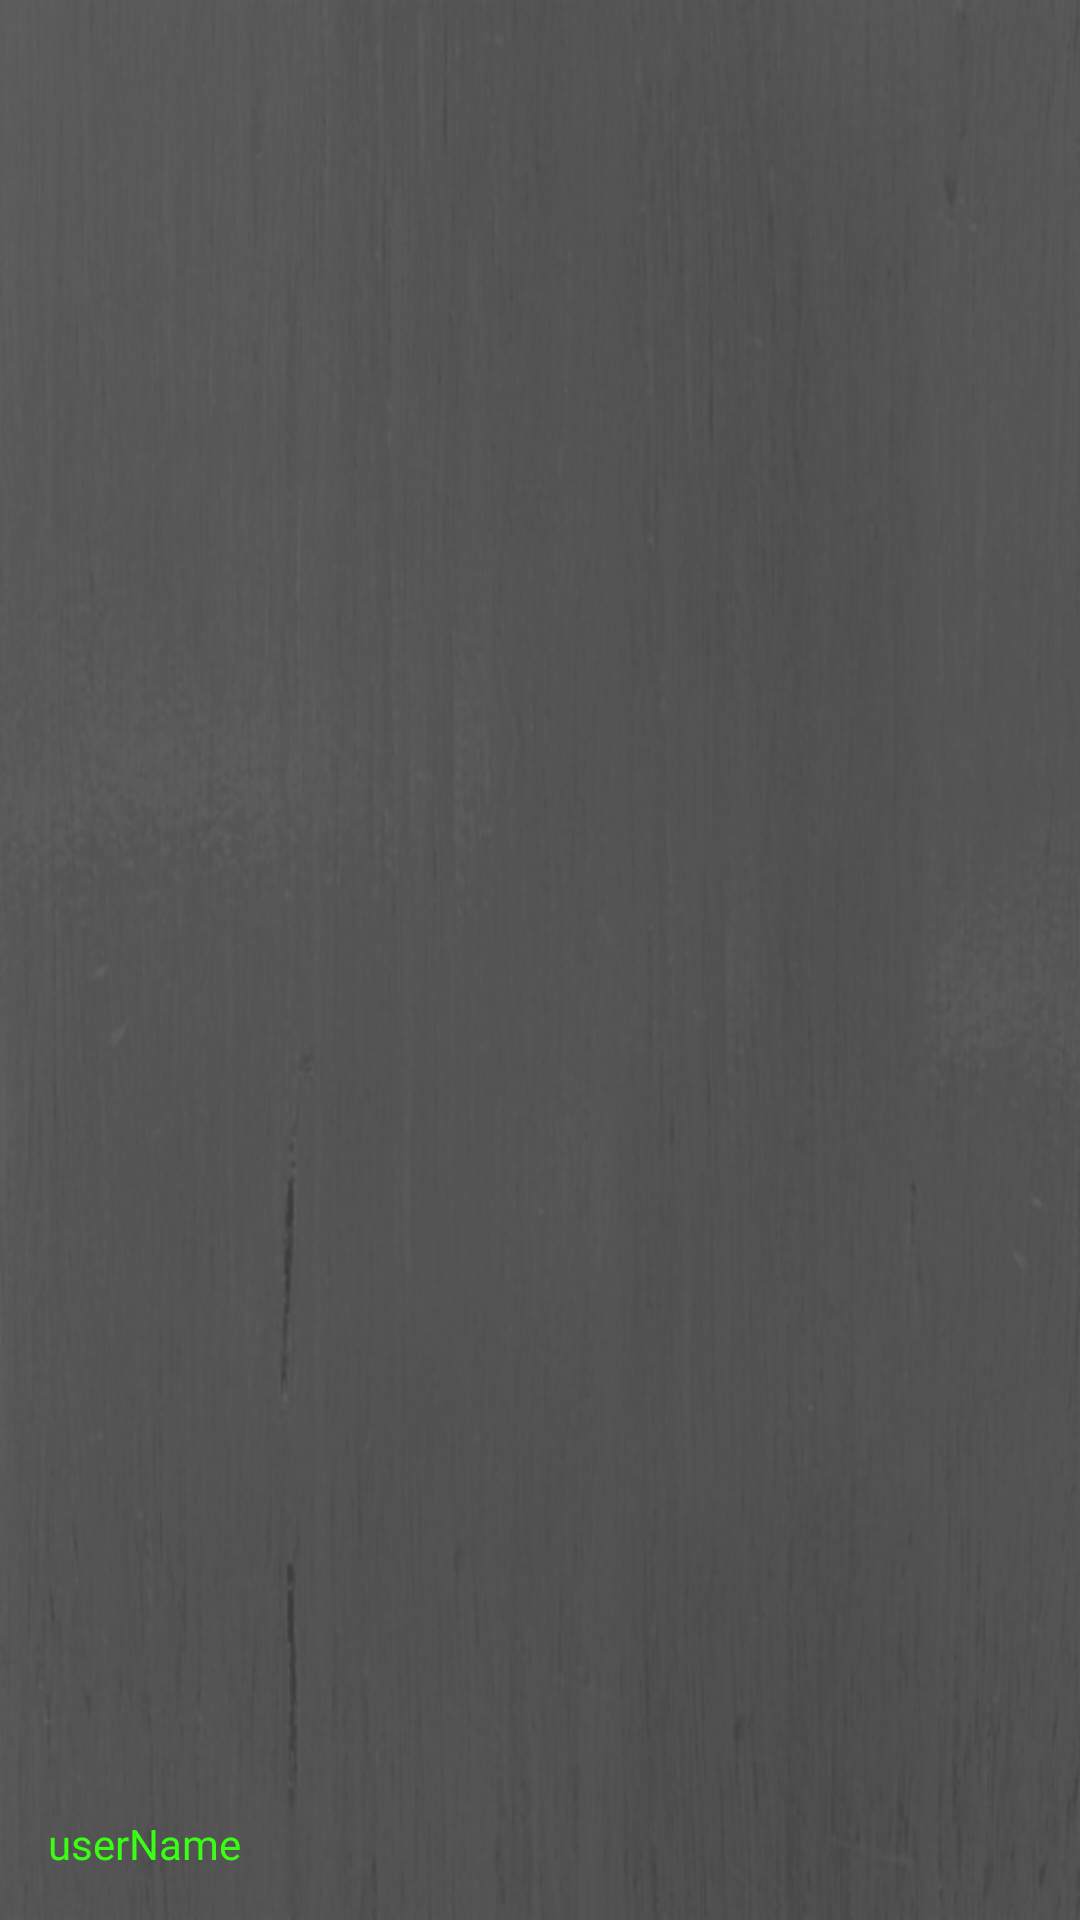

Write the Android layout XML for this screen, with the resource values it uses.
<!-- AndroidManifest.xml: application theme AppTheme -->
<!-- res/layout/nav_header.xml -->
<?xml version="1.0" encoding="utf-8"?>
<LinearLayout xmlns:android="http://schemas.android.com/apk/res/android"
    xmlns:app="http://schemas.android.com/apk/res-auto"
    android:layout_width="match_parent"
    android:layout_height="@dimen/nav_header_height"
    android:background="@drawable/background_image"
    android:gravity="bottom"
    android:orientation="vertical"
    android:paddingBottom="@dimen/activity_vertical_margin"
    android:paddingLeft="@dimen/activity_horizontal_margin"
    android:paddingRight="@dimen/activity_horizontal_margin"
    android:paddingTop="@dimen/activity_vertical_margin"
    android:theme="@style/ThemeOverlay.AppCompat.Dark">

    <ImageView
        android:id="@+id/imageView"
        android:layout_width="wrap_content"
        android:layout_height="125dp"
        android:contentDescription="@string/nav_header_desc"
        android:paddingTop="@dimen/nav_header_vertical_spacing"
        app:srcCompat="@drawable/hideout_png" />

    <TextView
        android:id="@+id/username-text-view"
        style="@style/font_style_nav"
        android:layout_width="wrap_content"
        android:layout_height="wrap_content"
        android:text="@string/nav_header_subtitle" />

</LinearLayout>
<!-- resources referenced by this layout -->
<resources>
  <dimen name="activity_horizontal_margin">16dp</dimen>
  <dimen name="activity_vertical_margin">16dp</dimen>
  <dimen name="nav_header_height">200dp</dimen>
  <dimen name="nav_header_vertical_spacing">8dp</dimen>
  <!-- drawable background_image: png bitmap (drawable-hdpi, 70359 bytes) -->
  <!-- drawable hideout_png: png bitmap (drawable-hdpi, 66910 bytes) -->
  <string name="nav_header_desc">Navigation header</string>
  <string name="nav_header_subtitle">userName</string>
  <style name="font_style_nav">
          <item name="android:fontFamily">@font/carter_one</item>
          <item name="android:textColor">#39ff14</item>
      </style>
  <style name="AppTheme" parent="Theme.AppCompat.Light.DarkActionBar">
          
          <item name="colorPrimary">@color/colorPrimary</item>
          <item name="colorPrimaryDark">@color/colorPrimaryDark</item>
          <item name="colorAccent">@color/colorAccent</item>
      </style>
  <color name="colorPrimary">#666666</color>
  <color name="colorPrimaryDark">#4d4d4d</color>
  <color name="colorAccent">#39ff14</color>
</resources>
